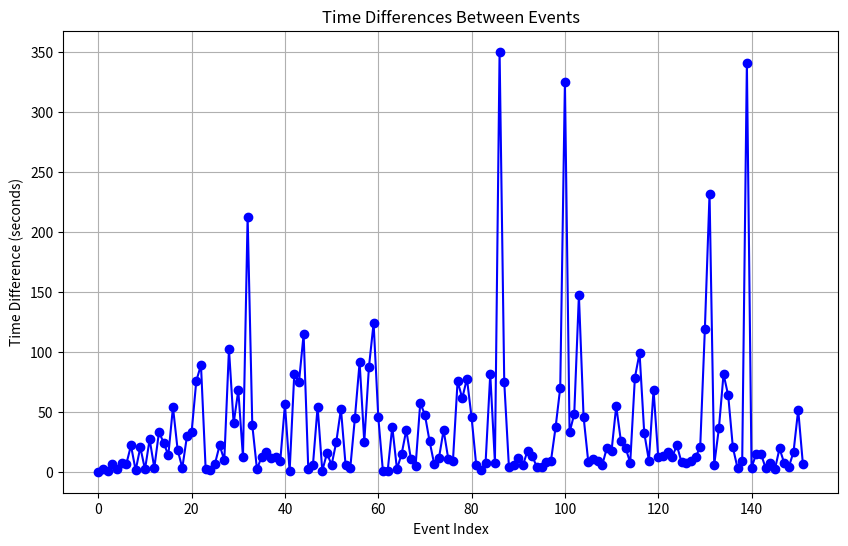

The script that saved this image:
import re
from statistics import mean

data = """
1746428427.5971909: Starting mining process...

1746428427.5994835: Mining process started.

1746428429.8845358: Chain extended: <block.Block object at 0x7f9b30e72680>

1746428430.4626067: Chain extended: <block.Block object at 0x7f9b30e72560>

1746428436.9248846: Chain extended: <block.Block object at 0x7f9b30e725c0>

1746428439.4993536: Chain extended: <block.Block object at 0x7f9b30e72650>

1746428446.8339727: Chain extended: <block.Block object at 0x7f9b30e724d0>

1746428453.2142966: Chain extended: <block.Block object at 0x7f9b30e72d10>

1746428475.074687: Chain extended: <block.Block object at 0x7f9b30e72d70>

1746428476.202789: Chain extended: <block.Block object at 0x7f9b30e72ce0>

1746428496.5850682: Chain extended: <block.Block object at 0x7f9b30e72dd0>

1746428498.5078433: Chain extended: <block.Block object at 0x7f9b30e72d40>

1746428525.4952679: Chain extended: <block.Block object at 0x7f9b30e72e30>

1746428528.7145805: Chain extended: <block.Block object at 0x7f9b30e72da0>

1746428561.840587: Chain extended: <block.Block object at 0x7f9b30e72e90>

1746428586.0436172: Chain extended: <block.Block object at 0x7f9b30e72e60>

1746428599.7944589: Chain extended: <block.Block object at 0x7f9b30e72e00>

1746428653.6107593: Chain extended: <block.Block object at 0x7f9b30e72f20>

1746428671.8415055: Chain extended: <block.Block object at 0x7f9b30e72f50>

1746428674.9763165: Chain extended: <block.Block object at 0x7f9b30e72ef0>

1746428704.653119: Chain extended: <block.Block object at 0x7f9b30e72f80>

1746428737.888213: Chain extended: <block.Block object at 0x7f9b30e72fe0>

1746428813.5468988: Chain extended: <block.Block object at 0x7f9b30e72ec0>

1746428902.5351691: Chain extended: <block.Block object at 0x7f9b30e73040>

1746428905.0166268: Chain extended: <block.Block object at 0x7f9b30e73070>

1746428906.0872726: Chain extended: <block.Block object at 0x7f9b30e73010>

1746428912.7200038: Chain extended: <block.Block object at 0x7f9b30e730d0>

1746428934.8296006: Chain extended: <block.Block object at 0x7f9b30e730a0>

1746428944.403355: Chain extended: <block.Block object at 0x7f9b30e72fb0>

1746429046.7507865: Chain extended: <block.Block object at 0x7f9b30e73100>

1746429086.978793: Chain extended: <block.Block object at 0x7f9b30e73190>

1746429154.868424: Chain extended: <block.Block object at 0x7f9b30e731c0>

1746429167.0843358: Chain extended: <block.Block object at 0x7f9b30e73130>

1746429379.728222: Chain extended: <block.Block object at 0x7f9b30e73220>

1746429418.5869045: Chain extended: <block.Block object at 0x7f9b30e731f0>

1746429420.6341577: Chain extended: <block.Block object at 0x7f9b30e73160>

1746429433.124508: Chain extended: <block.Block object at 0x7f9b30e732b0>

1746429449.5088308: Chain extended: <block.Block object at 0x7f9b30e732e0>

1746429461.3388095: Chain extended: <block.Block object at 0x7f9b30e73280>

1746429473.2230515: Chain extended: <block.Block object at 0x7f9b30e73310>

1746429482.3577273: Chain extended: <block.Block object at 0x7f9b30e73250>

1746429538.5554771: Chain extended: <block.Block object at 0x7f9b30e73340>

1746429538.9112048: Chain extended: <block.Block object at 0x7f9b30e733a0>

1746429620.6599593: Chain extended: <block.Block object at 0x7f9b30e73400>

1746429695.273976: Chain extended: <block.Block object at 0x7f9b30e73370>

1746429809.774062: Chain extended: <block.Block object at 0x7f9b30e733d0>

1746429811.8224168: Chain extended: <block.Block object at 0x7f9b30e73430>

1746429817.5762718: Chain extended: <block.Block object at 0x7f9b30e73460>

1746429871.7843535: Chain extended: <block.Block object at 0x7f9b30e734c0>

1746429872.4908009: Chain extended: <block.Block object at 0x7f9b30e734f0>

1746429887.883714: Chain extended: <block.Block object at 0x7f9b30e73490>

1746429893.531277: Chain extended: <block.Block object at 0x7f9b30e73520>

1746429918.341168: Chain extended: <block.Block object at 0x7f9b30e73550>

1746429970.670206: Chain extended: <block.Block object at 0x7f9b30e735b0>

1746429975.9485056: Chain extended: <block.Block object at 0x7f9b30e735e0>

1746429979.0713787: Chain extended: <block.Block object at 0x7f9b30e73640>

1746430024.2371476: Chain extended: <block.Block object at 0x7f9b30e73670>

1746430115.4331858: Chain extended: <block.Block object at 0x7f9b30e73610>

1746430140.2240858: Chain extended: <block.Block object at 0x7f9b30e736d0>

1746430227.4925556: Chain extended: <block.Block object at 0x7f9b30e736a0>

1746430351.3205674: Chain extended: <block.Block object at 0x7f9b30e73580>

1746430396.9515254: Chain extended: <block.Block object at 0x7f9b30e73760>

1746430397.197375: Chain extended: <block.Block object at 0x7f9b30e73700>

1746430397.4102192: Chain extended: <block.Block object at 0x7f9b30e73790>

1746430434.9978704: Chain extended: <block.Block object at 0x7f9b30e737f0>

1746430437.2739475: Chain extended: <block.Block object at 0x7f9b30e73820>

1746430451.9105718: Chain extended: <block.Block object at 0x7f9b30e73850>

1746430486.6157794: Chain extended: <block.Block object at 0x7f9b30e73730>

1746430497.1220658: Chain extended: <block.Block object at 0x7f9b30e73880>

1746430502.1178694: Chain extended: <block.Block object at 0x7f9b30e738e0>

1746430559.4997487: Chain extended: <block.Block object at 0x7f9b30e737c0>

1746430606.865957: Chain extended: <block.Block object at 0x7f9b30e73940>

1746430632.1659553: Chain extended: <block.Block object at 0x7f9b30e73910>

1746430638.270858: Chain extended: <block.Block object at 0x7f9b30e738b0>

1746430649.572307: Chain extended: <block.Block object at 0x7f9b30e739d0>

1746430684.2467535: Chain extended: <block.Block object at 0x7f9b30e73970>

1746430695.0901926: Chain extended: <block.Block object at 0x7f9b30e73a30>

1746430703.8545058: Chain extended: <block.Block object at 0x7f9b30e739a0>

1746430779.3659205: Chain extended: <block.Block object at 0x7f9b30e73a00>

1746430840.6026802: Chain extended: <block.Block object at 0x7f9b30e73ac0>

1746430918.2220833: Chain extended: <block.Block object at 0x7f9b30e73a60>

1746430963.5107572: Chain extended: <block.Block object at 0x7f9b30e73a90>

1746430968.7004871: Chain extended: <block.Block object at 0x7f9b30e73b50>

1746430970.2837772: Chain extended: <block.Block object at 0x7f9b30e73af0>

1746430977.82854: Chain extended: <block.Block object at 0x7f9b30e73b80>

1746431059.1331823: Chain extended: <block.Block object at 0x7f9b30e73bb0>

1746431066.743901: Chain extended: <block.Block object at 0x7f9b30e73c10>

1746431416.7931495: Chain extended: <block.Block object at 0x7f9b30e73be0>

1746431491.4330468: Chain extended: <block.Block object at 0x7f9b30e73b20>

1746431495.4707854: Chain extended: <block.Block object at 0x7f9b30e73c70>

1746431501.3874307: Chain extended: <block.Block object at 0x7f9b30e73ca0>

1746431512.7804823: Chain extended: <block.Block object at 0x7f9b30e73d00>

1746431517.982652: Chain extended: <block.Block object at 0x7f9b30e73cd0>

1746431535.6600213: Chain extended: <block.Block object at 0x7f9b30e73d30>

1746431548.7442985: Chain extended: <block.Block object at 0x7f9b30e73d90>

1746431552.5723271: Chain extended: <block.Block object at 0x7f9b30e73c40>

1746431556.5672534: Chain extended: <block.Block object at 0x7f9b30e73df0>

1746431564.5772161: Chain extended: <block.Block object at 0x7f9b30e73d60>

1746431573.3298223: Chain extended: <block.Block object at 0x7f9b30e73dc0>

1746431610.260474: Chain extended: <block.Block object at 0x7f9b30e73e50>

1746431680.2602074: Chain extended: <block.Block object at 0x7f9b30e73eb0>

1746432004.7657545: Chain extended: <block.Block object at 0x7f9b30e73e20>

1746432037.4719136: Chain extended: <block.Block object at 0x7f9b30e73f10>

1746432085.5822177: Chain extended: <block.Block object at 0x7f9b30e73fd0>

1746432232.822334: Chain extended: <block.Block object at 0x7f9b30e73fa0>

1746432278.6438143: Chain extended: <block.Block object at 0x7f9b30e73ee0>

1746432287.1611888: Chain extended: <block.Block object at 0x7f9b30c000d0>

1746432297.8675623: Chain extended: <block.Block object at 0x7f9b30c00100>

1746432307.1681511: Chain extended: <block.Block object at 0x7f9b30c00130>

1746432312.7040808: Chain extended: <block.Block object at 0x7f9b30c00160>

1746432332.7396939: Chain extended: <block.Block object at 0x7f9b30c00190>

1746432350.3148959: Chain extended: <block.Block object at 0x7f9b30c001c0>

1746432404.9805431: Chain extended: <block.Block object at 0x7f9b30c001f0>

1746432430.5587265: Chain extended: <block.Block object at 0x7f9b30c00220>

1746432450.4660842: Chain extended: <block.Block object at 0x7f9b30c00250>

1746432457.9503832: Chain extended: <block.Block object at 0x7f9b30c00280>

1746432536.4191773: Chain extended: <block.Block object at 0x7f9b30c002b0>

1746432635.3853457: Chain extended: <block.Block object at 0x7f9b30c002e0>

1746432667.7576845: Chain extended: <block.Block object at 0x7f9b30c00310>

1746432677.0932534: Chain extended: <block.Block object at 0x7f9b30c00340>

1746432745.259562: Chain extended: <block.Block object at 0x7f9b30c00370>

1746432757.2373104: Chain extended: <block.Block object at 0x7f9b30c003a0>

1746432770.0755832: Chain extended: <block.Block object at 0x7f9b30c003d0>

1746432786.8235335: Chain extended: <block.Block object at 0x7f9b30c00400>

1746432799.3313305: Chain extended: <block.Block object at 0x7f9b30c00430>

1746432821.2857556: Chain extended: <block.Block object at 0x7f9b30c00460>

1746432829.0699136: Chain extended: <block.Block object at 0x7f9b30c00490>

1746432836.4197345: Chain extended: <block.Block object at 0x7f9b30c004c0>

1746432845.1652713: Chain extended: <block.Block object at 0x7f9b30c004f0>

1746432857.2617083: Chain extended: <block.Block object at 0x7f9b30c00520>

1746432877.9162393: Chain extended: <block.Block object at 0x7f9b30c00550>

1746432997.1193604: Chain extended: <block.Block object at 0x7f9b30c00580>

1746433228.9579737: Chain extended: <block.Block object at 0x7f9b30c005b0>

1746433234.7065003: Chain extended: <block.Block object at 0x7f9b30c005e0>

1746433270.7870786: Chain extended: <block.Block object at 0x7f9b30c00610>

1746433352.171463: Chain extended: <block.Block object at 0x7f9b30c00640>

1746433415.7180014: Chain extended: <block.Block object at 0x7f9b30c00670>

1746433435.9496622: Chain extended: <block.Block object at 0x7f9b30c006a0>

1746433439.024109: Chain extended: <block.Block object at 0x7f9b30c006d0>

1746433448.1504712: Chain extended: <block.Block object at 0x7f9b30c00700>

1746433789.1250606: Chain extended: <block.Block object at 0x7f9b30c00730>

1746433792.4556289: Chain extended: <block.Block object at 0x7f9b30c00760>

1746433807.4682102: Chain extended: <block.Block object at 0x7f9b30c00790>

1746433822.5895085: Chain extended: <block.Block object at 0x7f9b30c007c0>

1746433825.8239124: Chain extended: <block.Block object at 0x7f9b30c007f0>

1746433833.496283: Chain extended: <block.Block object at 0x7f9b30c00820>

1746433835.4624093: Chain extended: <block.Block object at 0x7f9b30c00850>

1746433854.879334: Chain extended: <block.Block object at 0x7f9b30c00880>

1746433862.0709808: Chain extended: <block.Block object at 0x7f9b30c008b0>

1746433866.1339598: Chain extended: <block.Block object at 0x7f9b30c008e0>

1746433882.676751: Chain extended: <block.Block object at 0x7f9b30c00910>

1746433934.2754214: Chain extended: <block.Block object at 0x7f9b30c00940>

1746433940.8690197: Chain extended: <block.Block object at 0x7f9b30c00970>
"""

# printing some stats about times between the timestamps
# Extract timestamps from the data
timestamps = [float(match.group(1)) for match in re.finditer(r"(\d+\.\d+):", data)]

# Calculate time differences
time_differences = [timestamps[i] - timestamps[i - 1] for i in range(1, len(timestamps))]

# Print statistics
print(f"Total events: {len(timestamps)}")
print(f"Average time between events: {mean(time_differences):.2f} seconds")
print(f"Minimum time between events: {min(time_differences):.2f} seconds")
print(f"Maximum time between events: {max(time_differences):.2f} seconds")
import matplotlib.pyplot as plt

# Plot the time differences
plt.figure(figsize=(10, 6))
plt.plot(time_differences, marker='o', linestyle='-', color='b')
plt.title("Time Differences Between Events")
plt.xlabel("Event Index")
plt.ylabel("Time Difference (seconds)")
plt.grid(True)
plt.show()